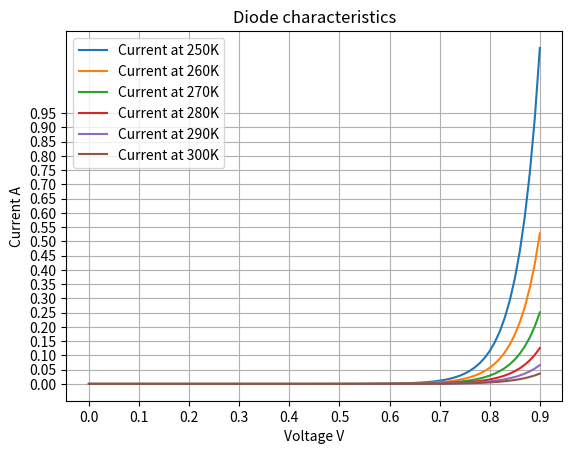

Python code for this plot: (Note: this script raises an exception after producing the figure.)
# Copyright 2019 Grama Nicolae

import matplotlib.pyplot as plt
import numpy as np

# Specific Values
I0 = 10**-9
n = 2

# Voltage range
vstart = 0.0
vstop = 0.91
vstep = 0.01

Vd = np.arange(vstart, vstop, vstep)  # Creates the voltages array

# A function to compute the result of the Shockley Formula
def shockley(I0, n, T, Vd):
    q = 1.602176 * (10**-19)    # The elementary charge of the electron
    k = 1.380649 * (10**-23)    # Boltzmann's Constant

    I = I0 * ( np.exp((q * Vd) / (n * k * T)) - 1)  # The formula
    return I

''' We will plot the currents for a range of temperatures
    250, 260, 270, 280, 290, 300 K (Kelvin)
'''
temps = np.arange(250, 310, 10)

# Plot the result for each temperature
for T in temps:
    plt.plot(Vd, shockley(I0, n, T, Vd), label = "Current at {}K".format(T))

# Plot styling
axes = plt.gca()
axes.set_xticks(np.arange(vstart, vstop, vstep*10))
axes.set_yticks(np.arange(0, 1, 0.05))
plt.xlabel("Voltage V")
plt.ylabel("Current A")
plt.title("Diode characteristics")
plt.legend()
plt.grid()
plt.savefig("./images/Diode.png")